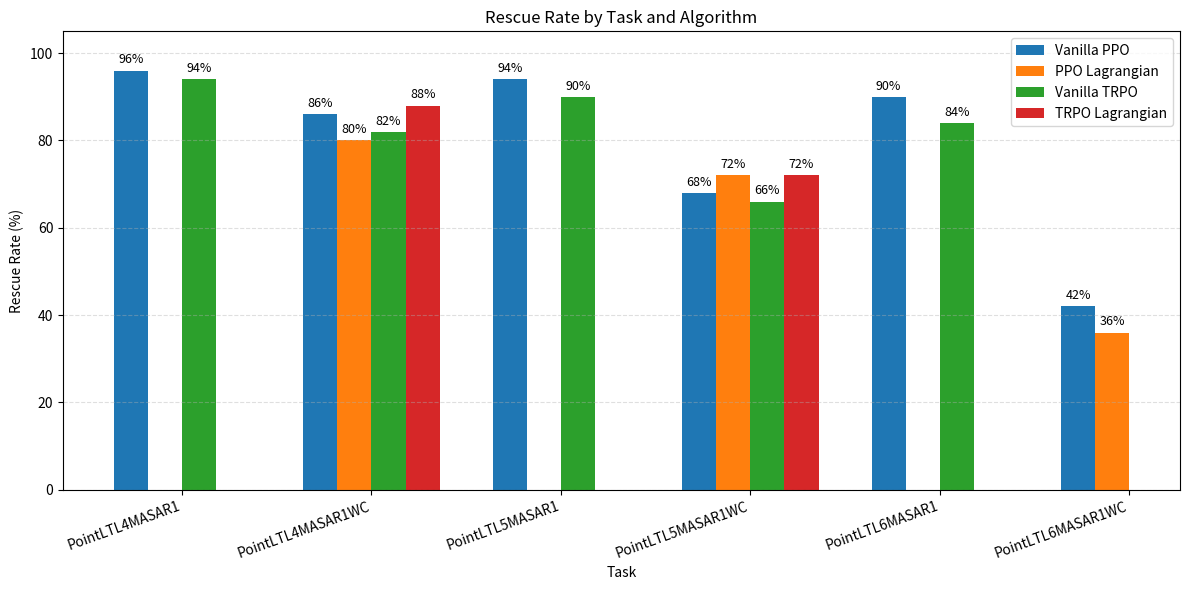

This figure's Python source:
import numpy as np
import matplotlib.pyplot as plt


# Rescue rates (%)
# Rows: tasks
# Columns: algorithm types
data = {
    "PointLTL4MASAR1": {
        "Vanilla PPO": 96.0,
        "PPO Lagrangian": np.nan,
        "Vanilla TRPO": 94.0,
        "TRPO Lagrangian": np.nan,
    },
    "PointLTL4MASAR1WC": {
        "Vanilla PPO": 86.0,
        "PPO Lagrangian": 80.0,
        "Vanilla TRPO": 82.0,
        "TRPO Lagrangian": 88.0,
    },
    "PointLTL5MASAR1": {
        "Vanilla PPO": 94.0,
        "PPO Lagrangian": np.nan,
        "Vanilla TRPO": 90.0,
        "TRPO Lagrangian": np.nan,
    },
    "PointLTL5MASAR1WC": {
        "Vanilla PPO": 68.0,
        "PPO Lagrangian": 72.0,
        "Vanilla TRPO": 66.0,
        "TRPO Lagrangian": 72.0,
    },
    "PointLTL6MASAR1": {
        "Vanilla PPO": 90.0,
        "PPO Lagrangian": np.nan,
        "Vanilla TRPO": 84.0,
        "TRPO Lagrangian": np.nan,
    },
    "PointLTL6MASAR1WC": {
            "Vanilla PPO": 42.0,
            "PPO Lagrangian": 36.0,
            "Vanilla TRPO": np.nan,
            "TRPO Lagrangian": np.nan,
        },
}


algorithms = [
    "Vanilla PPO",
    "PPO Lagrangian",
    "Vanilla TRPO",
    "TRPO Lagrangian",
]

tasks = list(data.keys())

# Bar positioning
x = np.arange(len(tasks))
n_algorithms = len(algorithms)
bar_width = 0.18

fig, ax = plt.subplots(figsize=(12, 6))

for i, algorithm in enumerate(algorithms):
    values = [
        data[task][algorithm]
        for task in tasks
    ]

    # Center the group of bars around each task's x position
    offset = (i - (n_algorithms - 1) / 2) * bar_width

    bars = ax.bar(
        x + offset,
        values,
        width=bar_width,
        label=algorithm,
    )

    # Add rescue-rate labels above bars
    for bar, value in zip(bars, values):
        if not np.isnan(value):
            ax.annotate(
                f"{value:.0f}%",
                xy=(bar.get_x() + bar.get_width() / 2, value),
                xytext=(0, 3),
                textcoords="offset points",
                ha="center",
                va="bottom",
                fontsize=9,
            )


# Axis labels and title
ax.set_xlabel("Task")
ax.set_ylabel("Rescue Rate (%)")
ax.set_title("Rescue Rate by Task and Algorithm")

# Task names
ax.set_xticks(x)
ax.set_xticklabels(tasks, rotation=20, ha="right")

# Rescue rate is a percentage
ax.set_ylim(0, 105)

# Legend
ax.legend()

# Grid for readability
ax.grid(
    axis="y",
    linestyle="--",
    alpha=0.4,
)

plt.tight_layout()
# plt.show()
# Save the figure to a file
plt.savefig(
    "bestof_rescue_rates.png",
    dpi=300,
    bbox_inches="tight",
)

print("Graph saved to: bestof_rescue_rates.png")
